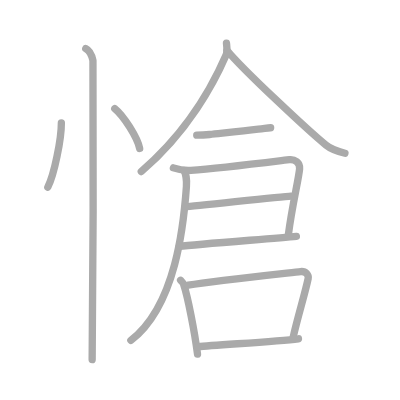
t = 0.00 s
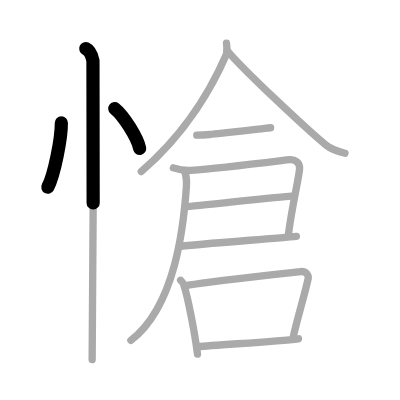
t = 2.50 s
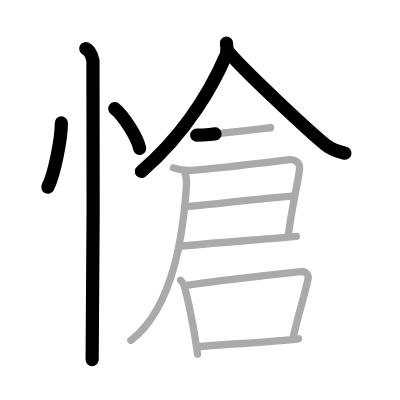
t = 5.25 s
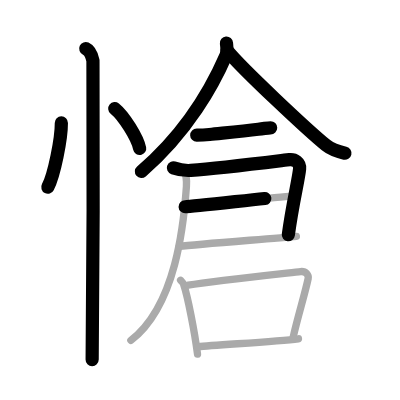
t = 7.75 s
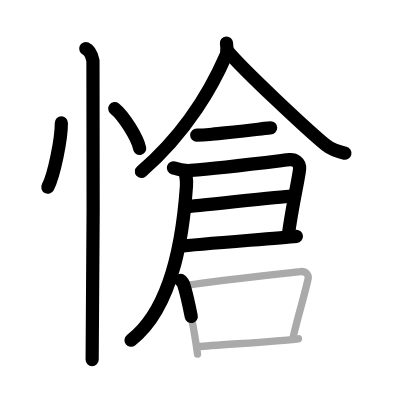
t = 10.50 s
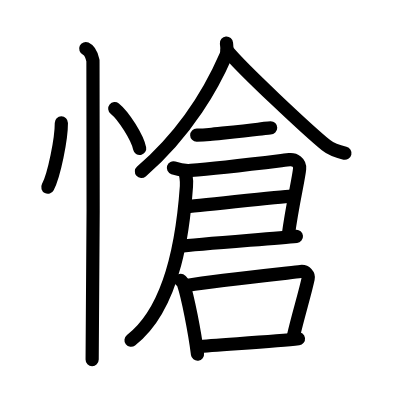
t = 13.00 s

The animated SVG that drew these frames (rendered in a browser with its animation timeline set to each time). Animation: 13 SMIL elements (animate=13); one cycle of 13.00 s.

<?xml version="1.0" standalone="no"?>
<!DOCTYPE svg PUBLIC "-//W3C//DTD SVG 1.1//EN"   "http://www.w3.org/Graphics/SVG/1.1/DTD/svg11.dtd">
<svg width="400px" height="400px"  version="1.1" xmlns="http://www.w3.org/2000/svg">
  <defs>
    <marker id="Triangle" viewBox="0 0 10 10" refX="0" refY="5" markerUnits="strokeWidth" markerWidth="3" style="stroke-opacity:0%;fill:#aaaaaa;" markerHeight="2" orient="auto">
      <path d="M 0 0 L 10 5 L 0 10 z" />
    </marker>
    
    <marker id="Arrow" viewBox="0 0 10 10" refX="5" refY="5" markerUnits="strokeWidth" markerWidth="1.8" style="stroke-opacity:0%;fill:#770000;" markerHeight="2" orient="auto">
      <path d="M 0 4 L 6 4 L 4 1 L 10 5 L 4 9 L 6 6 L 0 6 z" />
        <circle cx="5" cy="5" r="5" />
      </marker>
    
    <marker id="TriangleRed" viewBox="0 0 10 10" refX="0" refY="5" markerUnits="strokeWidth" markerWidth="3" style="stroke-opacity:0%;fill:#CC0000;" markerHeight="2" orient="auto">
      <path d="M 0 0 L 10 5 L 0 10 z" />
    </marker>
    
    <marker id="ArrowRed" viewBox="0 0 10 10" refX="5" refY="5" markerUnits="strokeWidth" markerWidth="1.8" style="stroke-opacity:0%;fill:#CC0000;" markerHeight="2" orient="auto">
      <path d="M 0 4 L 6 4 L 4 1 L 10 5 L 4 9 L 6 6 L 0 6 z" />
        <circle cx="5" cy="5" r="5" />
      </marker>
    
  </defs>
  
  <path style="fill:#ffffff; fill-opacity:100%; fill-rule:evenodd; stroke-width:0;" d="M 0 0 L 400px 0 L 400px 400px L 0 400px L 0 0" />

  <g transform="scale(3.6697247706422 3.6697247706422)">
<path style="fill:none; fill-opacity:0%; fill-rule:evenodd; stroke:#aaaaaa; stroke-opacity:100%; stroke-width: 1.5pt; stroke-linejoin:round; stroke-linecap:round;" d="M16.72 33.5c0.02 4.31-1.94 14.14-3.69 17.5"></path>
<path style="fill:none; fill-opacity:0%; fill-rule:evenodd; stroke:#aaaaaa; stroke-opacity:100%; stroke-width: 1.5pt; stroke-linejoin:round; stroke-linecap:round;" d="M31.27 29.58c2.4 1.92 6.19 7.9 6.79 10.88"></path>
<path style="fill:none; fill-opacity:0%; fill-rule:evenodd; stroke:#aaaaaa; stroke-opacity:100%; stroke-width: 1.5pt; stroke-linejoin:round; stroke-linecap:round;" d="M23.37 13.25c1.09 0.5 1.74 2.25 1.96 3.25c0.22 1 0 75.25-0.22 81.5"></path>
<path style="fill:none; fill-opacity:0%; fill-rule:evenodd; stroke:#aaaaaa; stroke-opacity:100%; stroke-width: 1.5pt; stroke-linejoin:round; stroke-linecap:round;" d="M61.71 11.75c0.07 0.82 0.35 2.2-0.13 3.31c-3.33 7.69-10.33 20.69-23.08 31.69"></path>
<path style="fill:none; fill-opacity:0%; fill-rule:evenodd; stroke:#aaaaaa; stroke-opacity:100%; stroke-width: 1.5pt; stroke-linejoin:round; stroke-linecap:round;" d="M61.89 13.75c4.2 5.16 22.31 22.02 26.95 25.8c1.57 1.28 3.59 1.83 5.16 2.2"></path>
<path style="fill:none; fill-opacity:0%; fill-rule:evenodd; stroke:#aaaaaa; stroke-opacity:100%; stroke-width: 1.5pt; stroke-linejoin:round; stroke-linecap:round;" d="M53.61 36.84c0.51 0 2.39-0.07 3.48-0.19c3.72-0.4 8.82-0.91 13.3-1.44c1.94-0.23 2.51-0.39 3.36-0.39"></path>
<path style="fill:none; fill-opacity:0%; fill-rule:evenodd; stroke:#aaaaaa; stroke-opacity:100%; stroke-width: 1.5pt; stroke-linejoin:round; stroke-linecap:round;" d="M47.25 45.75c1.5 0.5 3.4 0.79 4.75 0.69c8.38-0.59 25.55-2.79 26.88-2.93c1.4-0.15 2.91 0.74 2.76 2.5c-0.25 2.78-2.01 9.87-3.08 18.07"></path>
<path style="fill:none; fill-opacity:0%; fill-rule:evenodd; stroke:#aaaaaa; stroke-opacity:100%; stroke-width: 1.5pt; stroke-linejoin:round; stroke-linecap:round;" d="M50.45 56.34c2.48-0.1 26.03-2.8 28.83-2.91"></path>
<path style="fill:none; fill-opacity:0%; fill-rule:evenodd; stroke:#aaaaaa; stroke-opacity:100%; stroke-width: 1.5pt; stroke-linejoin:round; stroke-linecap:round;" d="M48.86 67.13c5.11-0.6 25.57-2.13 31.91-2.73"></path>
<path style="fill:none; fill-opacity:0%; fill-rule:evenodd; stroke:#aaaaaa; stroke-opacity:100%; stroke-width: 1.5pt; stroke-linejoin:round; stroke-linecap:round;" d="M50.12 46.5c0.53 0.72 0.79 2.78 0.68 4.33C50.08 61.04 48 83.25 35.66 92.75"></path>
<path style="fill:none; fill-opacity:0%; fill-rule:evenodd; stroke:#aaaaaa; stroke-opacity:100%; stroke-width: 1.5pt; stroke-linejoin:round; stroke-linecap:round;" d="M49.21 76.38c0.33 0.35 0.67 0.63 0.81 1.07c1.15 3.43 3.02 12.89 3.8 19.05"></path>
<path style="fill:none; fill-opacity:0%; fill-rule:evenodd; stroke:#aaaaaa; stroke-opacity:100%; stroke-width: 1.5pt; stroke-linejoin:round; stroke-linecap:round;" d="M51.27 77.71c7.16-1.21 26.77-3.27 30.64-3.72c1.42-0.17 2.27 0.98 2.06 1.94c-0.84 4.01-2.82 10.35-4.07 15.89"></path>
<path style="fill:none; fill-opacity:0%; fill-rule:evenodd; stroke:#aaaaaa; stroke-opacity:100%; stroke-width: 1.5pt; stroke-linejoin:round; stroke-linecap:round;" d="M53.99 94.49c4.55-0.51 21.1-1.39 27.34-2.17"></path>

<path style="fill:none; fill-opacity:0%; fill-rule:evenodd; stroke:#000000; stroke-opacity:100%; stroke-width: 2.7pt; stroke-linejoin:round; stroke-linecap:round;" d="M16.72 33.5c0.02 4.31-1.94 14.14-3.69 17.5" pathLength="100" stroke-dashoffset="100" stroke-dasharray="100 105"><animate id="dashAnim1" attributeName="stroke-dashoffset" from="100" to="0" dur="1s" calcMode="linear" fill="freeze"/></path>
<path style="fill:none; fill-opacity:0%; fill-rule:evenodd; stroke:#000000; stroke-opacity:100%; stroke-width: 2.7pt; stroke-linejoin:round; stroke-linecap:round;" d="M31.27 29.58c2.4 1.92 6.19 7.9 6.79 10.88" pathLength="100" stroke-dashoffset="100" stroke-dasharray="100 105"><animate id="dashAnim2" attributeName="stroke-dashoffset" from="100" to="0" dur="1s" calcMode="linear" begin="dashAnim1.end" fill="freeze"/></path>
<path style="fill:none; fill-opacity:0%; fill-rule:evenodd; stroke:#000000; stroke-opacity:100%; stroke-width: 2.7pt; stroke-linejoin:round; stroke-linecap:round;" d="M23.37 13.25c1.09 0.5 1.74 2.25 1.96 3.25c0.22 1 0 75.25-0.22 81.5" pathLength="100" stroke-dashoffset="100" stroke-dasharray="100 105"><animate id="dashAnim3" attributeName="stroke-dashoffset" from="100" to="0" dur="1s" calcMode="linear" begin="dashAnim2.end" fill="freeze"/></path>
<path style="fill:none; fill-opacity:0%; fill-rule:evenodd; stroke:#000000; stroke-opacity:100%; stroke-width: 2.7pt; stroke-linejoin:round; stroke-linecap:round;" d="M61.71 11.75c0.07 0.82 0.35 2.2-0.13 3.31c-3.33 7.69-10.33 20.69-23.08 31.69" pathLength="100" stroke-dashoffset="100" stroke-dasharray="100 105"><animate id="dashAnim4" attributeName="stroke-dashoffset" from="100" to="0" dur="1s" calcMode="linear" begin="dashAnim3.end" fill="freeze"/></path>
<path style="fill:none; fill-opacity:0%; fill-rule:evenodd; stroke:#000000; stroke-opacity:100%; stroke-width: 2.7pt; stroke-linejoin:round; stroke-linecap:round;" d="M61.89 13.75c4.2 5.16 22.31 22.02 26.95 25.8c1.57 1.28 3.59 1.83 5.16 2.2" pathLength="100" stroke-dashoffset="100" stroke-dasharray="100 105"><animate id="dashAnim5" attributeName="stroke-dashoffset" from="100" to="0" dur="1s" calcMode="linear" begin="dashAnim4.end" fill="freeze"/></path>
<path style="fill:none; fill-opacity:0%; fill-rule:evenodd; stroke:#000000; stroke-opacity:100%; stroke-width: 2.7pt; stroke-linejoin:round; stroke-linecap:round;" d="M53.61 36.84c0.51 0 2.39-0.07 3.48-0.19c3.72-0.4 8.82-0.91 13.3-1.44c1.94-0.23 2.51-0.39 3.36-0.39" pathLength="100" stroke-dashoffset="100" stroke-dasharray="100 105"><animate id="dashAnim6" attributeName="stroke-dashoffset" from="100" to="0" dur="1s" calcMode="linear" begin="dashAnim5.end" fill="freeze"/></path>
<path style="fill:none; fill-opacity:0%; fill-rule:evenodd; stroke:#000000; stroke-opacity:100%; stroke-width: 2.7pt; stroke-linejoin:round; stroke-linecap:round;" d="M47.25 45.75c1.5 0.5 3.4 0.79 4.75 0.69c8.38-0.59 25.55-2.79 26.88-2.93c1.4-0.15 2.91 0.74 2.76 2.5c-0.25 2.78-2.01 9.87-3.08 18.07" pathLength="100" stroke-dashoffset="100" stroke-dasharray="100 105"><animate id="dashAnim7" attributeName="stroke-dashoffset" from="100" to="0" dur="1s" calcMode="linear" begin="dashAnim6.end" fill="freeze"/></path>
<path style="fill:none; fill-opacity:0%; fill-rule:evenodd; stroke:#000000; stroke-opacity:100%; stroke-width: 2.7pt; stroke-linejoin:round; stroke-linecap:round;" d="M50.45 56.34c2.48-0.1 26.03-2.8 28.83-2.91" pathLength="100" stroke-dashoffset="100" stroke-dasharray="100 105"><animate id="dashAnim8" attributeName="stroke-dashoffset" from="100" to="0" dur="1s" calcMode="linear" begin="dashAnim7.end" fill="freeze"/></path>
<path style="fill:none; fill-opacity:0%; fill-rule:evenodd; stroke:#000000; stroke-opacity:100%; stroke-width: 2.7pt; stroke-linejoin:round; stroke-linecap:round;" d="M48.86 67.13c5.11-0.6 25.57-2.13 31.91-2.73" pathLength="100" stroke-dashoffset="100" stroke-dasharray="100 105"><animate id="dashAnim9" attributeName="stroke-dashoffset" from="100" to="0" dur="1s" calcMode="linear" begin="dashAnim8.end" fill="freeze"/></path>
<path style="fill:none; fill-opacity:0%; fill-rule:evenodd; stroke:#000000; stroke-opacity:100%; stroke-width: 2.7pt; stroke-linejoin:round; stroke-linecap:round;" d="M50.12 46.5c0.53 0.72 0.79 2.78 0.68 4.33C50.08 61.04 48 83.25 35.66 92.75" pathLength="100" stroke-dashoffset="100" stroke-dasharray="100 105"><animate id="dashAnim10" attributeName="stroke-dashoffset" from="100" to="0" dur="1s" calcMode="linear" begin="dashAnim9.end" fill="freeze"/></path>
<path style="fill:none; fill-opacity:0%; fill-rule:evenodd; stroke:#000000; stroke-opacity:100%; stroke-width: 2.7pt; stroke-linejoin:round; stroke-linecap:round;" d="M49.21 76.38c0.33 0.35 0.67 0.63 0.81 1.07c1.15 3.43 3.02 12.89 3.8 19.05" pathLength="100" stroke-dashoffset="100" stroke-dasharray="100 105"><animate id="dashAnim11" attributeName="stroke-dashoffset" from="100" to="0" dur="1s" calcMode="linear" begin="dashAnim10.end" fill="freeze"/></path>
<path style="fill:none; fill-opacity:0%; fill-rule:evenodd; stroke:#000000; stroke-opacity:100%; stroke-width: 2.7pt; stroke-linejoin:round; stroke-linecap:round;" d="M51.27 77.71c7.16-1.21 26.77-3.27 30.64-3.72c1.42-0.17 2.27 0.98 2.06 1.94c-0.84 4.01-2.82 10.35-4.07 15.89" pathLength="100" stroke-dashoffset="100" stroke-dasharray="100 105"><animate id="dashAnim12" attributeName="stroke-dashoffset" from="100" to="0" dur="1s" calcMode="linear" begin="dashAnim11.end" fill="freeze"/></path>
<path style="fill:none; fill-opacity:0%; fill-rule:evenodd; stroke:#000000; stroke-opacity:100%; stroke-width: 2.7pt; stroke-linejoin:round; stroke-linecap:round;" d="M53.99 94.49c4.55-0.51 21.1-1.39 27.34-2.17" pathLength="100" stroke-dashoffset="100" stroke-dasharray="100 105"><animate id="dashAnim13" attributeName="stroke-dashoffset" from="100" to="0" dur="1s" calcMode="linear" begin="dashAnim12.end" fill="freeze"/></path>

</g>

</svg>  
          
